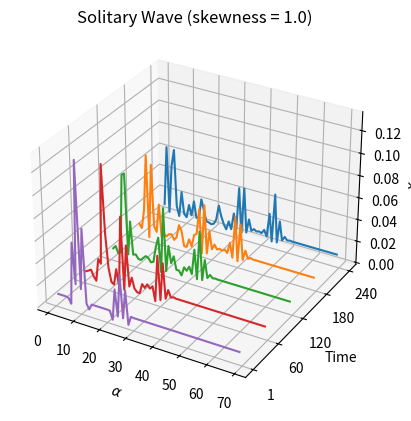

Reproduce this figure in Python. (Note: this script raises an exception after producing the figure.)
#!/usr/local/bin/python3.11
# -*- coding: UTF-8 -*-
# @Project : Computational_Physics
# @File    : final_prob_1_8.py
# [redacted]
# @Time    : 2024/6/7
# @Brief   : None

import numpy as np
import matplotlib.pyplot as plt

# Constants
S = 69
r_1 = 1.0
r_2 = 1.0  # 1.0 for Problem 1.8, 0.5 for Problem 1.9, 2.0 for Problem 1.10
r_3 = 1.0
a = 0.0
b = 240.0
h = 0.01

# Generate matrix A
first_diag = np.zeros(S - 1)
second_diag = np.zeros(S - 2)
for i in range(S - 2):
    if i % 2 == 1:
        first_diag[i] = r_2
        second_diag[i] = 0
    else:
        first_diag[i] = r_3
        second_diag[i] = -r_1
first_diag[-1] = r_2
A = (
    np.diag(first_diag, k=1)
    + np.diag(second_diag, k=2)
    + np.diag(-first_diag, k=-1)
    + np.diag(-second_diag, k=-2)
)

# Initial conditions
x_alpha = np.full((S,), 0.01)
x_alpha[5] = x_alpha[12] = 0.01 * 0.45
x_alpha[6] = x_alpha[10] = 0.15 * 0.45
x_alpha[7] = x_alpha[9] = 0.05 * 0.45
x_alpha[8] = 0.3 * 0.45
x_alpha[21] = x_alpha[27] = 0.005 * 0.45
x_alpha[22] = x_alpha[26] = 0.07 * 0.45
x_alpha[23] = x_alpha[25] = 0.015 * 0.45
x_alpha[24] = 0.1 * 0.45


# ALVE
def f(x_, A_):
    f_ = np.zeros(S)
    for i in range(S):
        f_[i] = x_[i] * np.dot(A_[i], x_)
    return f_


# Runga-Kutta method
def rk4(x_, A_, h):
    k1 = h * f(x_, A_)
    k2 = h * f(x_ + 0.5 * k1, A_)
    k3 = h * f(x_ + 0.5 * k2, A_)
    k4 = h * f(x_ + k3, A_)
    return x_ + (k1 + 2 * k2 + 2 * k3 + k4) / 6


# Time evolution
tpoints = np.arange(a, b, h)
xpoints = np.zeros((S, tpoints.shape[0]))
for t in range(tpoints.shape[0]):
    xpoints[:, t] = x_alpha
    x_alpha = rk4(x_alpha, A, h)
alpha = np.arange(1, S + 1, 1)

# Plot 3D
fig = plt.figure(dpi=300)
ax = fig.add_subplot(projection="3d")
for i in [240, 180, 120, 60, 1]:
    ax.plot(alpha, i * np.ones(S), xpoints[:, int(i / h - 1)])
ax.set_xlabel(r"$\alpha$")
ax.set_ylabel("Time")
ax.set_zlabel(r"$x_{\alpha}$")
ax.set_yticks([1, 60, 120, 180, 240])
plt.title(f"Solitary Wave (skewness = {r_2})")
plt.savefig(f"./Graph/solitary_waves_{r_2}.png")

# Plot 2D
# plt.figure(dpi=300)
# for i in [240, 180, 120, 60, 1]:
#     plt.plot(alpha, xpoints[:, int(i / h - 1)], label=f"t={i}")
# plt.xlabel(r"$\alpha$")
# plt.ylabel(r"$x_{\alpha}$")
# plt.title(f"Solitary Wave (skewness = {r_2})")
# plt.legend()
# plt.grid()
# plt.savefig(f"./Graph/solitary_waves_{r_2}.png")
# plt.show()
